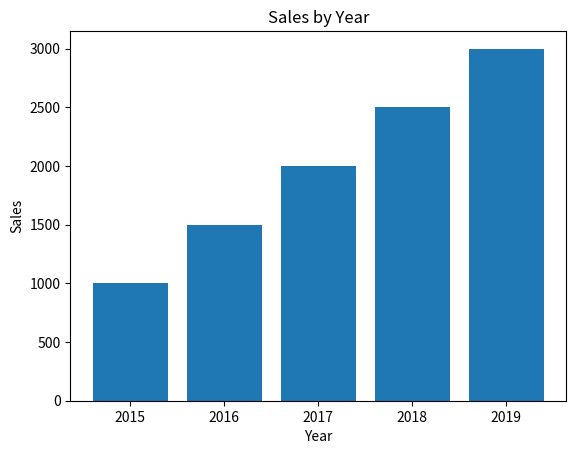

Recreate this plot in Python.
import pandas as pd
import matplotlib.pyplot as plt

# Creating a DataFrame
data = {'Year': [2015, 2016, 2017, 2018, 2019],
        'Sales': [1000, 1500, 2000, 2500, 3000]}
df = pd.DataFrame(data)

# Creating a bar chart of the data
plt.bar(df['Year'], df['Sales'])
plt.title('Sales by Year')
plt.xlabel('Year')
plt.ylabel('Sales')
plt.show()
